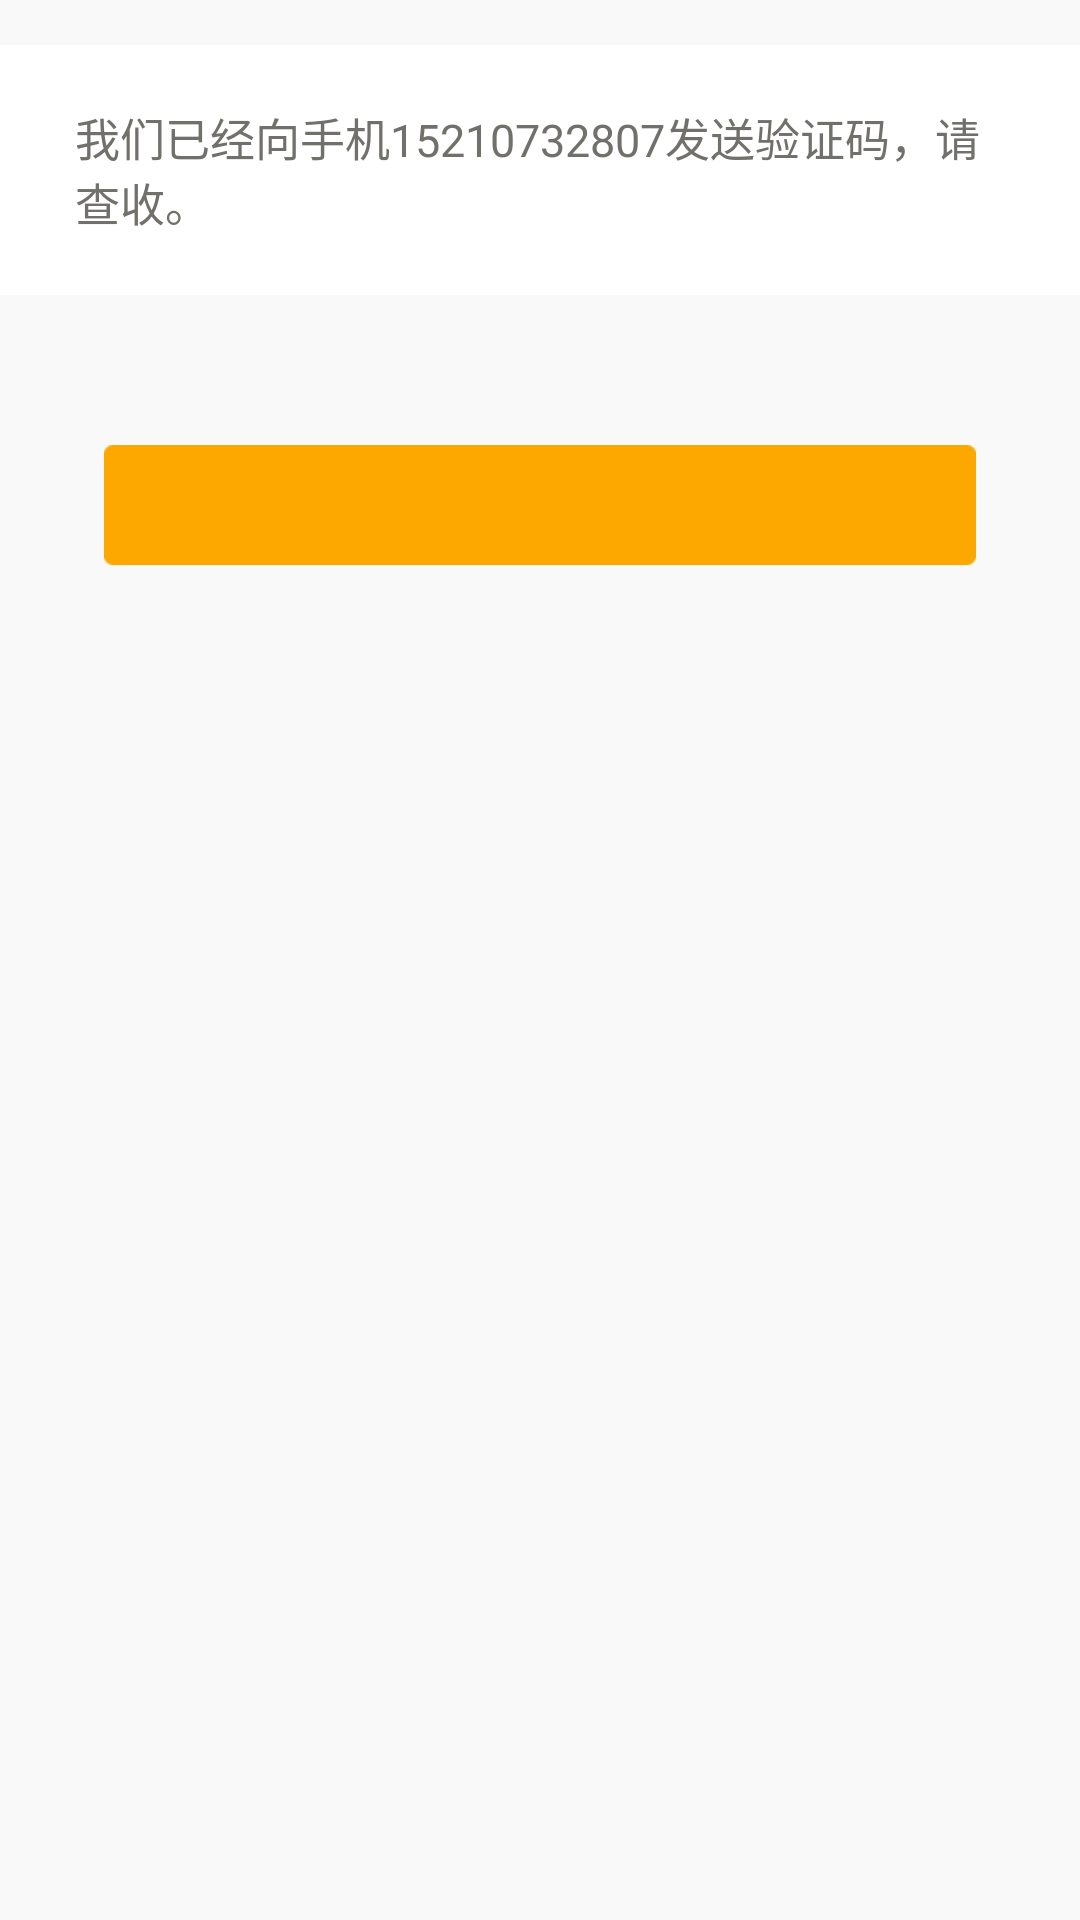

Write the Android layout XML for this screen, with the resource values it uses.
<!-- AndroidManifest.xml: application theme AppTheme -->
<!-- res/layout/fragment_bindphone1.xml -->
<?xml version="1.0" encoding="utf-8"?>
<RelativeLayout xmlns:android="http://schemas.android.com/apk/res/android"
    android:orientation="vertical" android:layout_width="match_parent"
    android:layout_height="match_parent"
    android:background="@color/common_gray_bg"
    >

    <RelativeLayout
        android:id="@+id/bindphone1_rl"
        android:layout_width="match_parent"
        android:layout_height="wrap_content"
        android:background="@color/white"
        android:layout_marginTop="@dimen/dimen_15"
        >
        <TextView
            android:id="@+id/bindphone1_tv"
            android:layout_width="match_parent"
            android:layout_height="wrap_content"
            android:paddingLeft="@dimen/dimen_25"
            android:paddingRight="@dimen/dimen_25"
            android:layout_marginTop="@dimen/dimen_20"
            android:layout_marginBottom="@dimen/dimen_20"
            android:text="我们已经向手机15210732807发送验证码，请查收。"
            android:textSize="@dimen/size_15"
            android:background="@color/white"
            android:textColor="@color/common_text_black"
            />
    </RelativeLayout>

    
    <RelativeLayout
        android:layout_below="@id/bindphone1_rl"
        android:id="@+id/next_bt"
        android:layout_width="match_parent"
        android:layout_height="wrap_content"
        android:layout_marginTop="@dimen/dimen_50"
        >
        <include layout="@layout/common_button"></include>
    </RelativeLayout>

</RelativeLayout>
<!-- res/layout/common_button.xml (included above) -->
<?xml version="1.0" encoding="utf-8"?>
<RelativeLayout xmlns:android="http://schemas.android.com/apk/res/android"
    android:orientation="vertical" android:layout_width="match_parent"
    android:layout_height="wrap_content"
    android:background="@color/transparent_color"
    >
<TextView
    android:id="@+id/common_text"
    android:layout_width="wrap_content"
    android:layout_height="@dimen/dimen_40"
    android:background="@drawable/selector_common_orange_bg"
    android:layout_centerHorizontal="true"
    android:gravity="center"
    android:textColor="@color/text_white"
    android:textSize="@dimen/size_18"
    />
</RelativeLayout>
<!-- resources referenced by this layout -->
<resources>
  <color name="common_gray_bg">#f9f9f9</color>
  <color name="common_text_black">#72706b</color>
  <color name="text_white">#fffeff</color>
  <color name="transparent_color">#00000000</color>
  <color name="white">#FFFFFF</color>
  <dimen name="dimen_15">15dp</dimen>
  <dimen name="dimen_20">20dp</dimen>
  <dimen name="dimen_25">25dp</dimen>
  <dimen name="dimen_40">40dp</dimen>
  <dimen name="dimen_50">50dp</dimen>
  <dimen name="size_15">15dp</dimen>
  <dimen name="size_18">18dp</dimen>
  <!-- drawable selector_common_orange_bg (drawable) -->
  <?xml version="1.0" encoding="utf-8"?>
  <selector xmlns:android="http://schemas.android.com/apk/res/android">
  
      <item android:state_pressed="false" android:drawable="@drawable/common_orange_button_normal_bg"/>
  
      <item android:state_pressed="true" android:drawable="@drawable/shape_common_orange_button_click_bg"/>
  
  </selector>
  <style name="AppTheme" parent="Theme.AppCompat.Light.NoActionBar">
          
          <item name="colorPrimary">@color/colorPrimaryDark</item>
          
          <item name="colorPrimaryDark">@color/titlebar_bg</item>
          
          <item name="android:windowBackground">@null</item>
          <item name="colorAccent">@color/colorAccent</item>
      </style>
  <!-- drawable common_orange_button_normal_bg: png bitmap (drawable-xhdpi, 3260 bytes) -->
  <!-- drawable shape_common_orange_button_click_bg (drawable) -->
  <?xml version="1.0" encoding="utf-8"?>
  <shape xmlns:android="http://schemas.android.com/apk/res/android"
      android:shape="rectangle"
      >
      <solid android:color="@color/orange_button_click" />
  </shape>
  <color name="colorPrimaryDark">#24cf5f</color>
  <color name="titlebar_bg">#4CB050</color>
  <color name="colorAccent">#FF4081</color>
  <color name="orange_button_click">#dc9400</color>
</resources>
